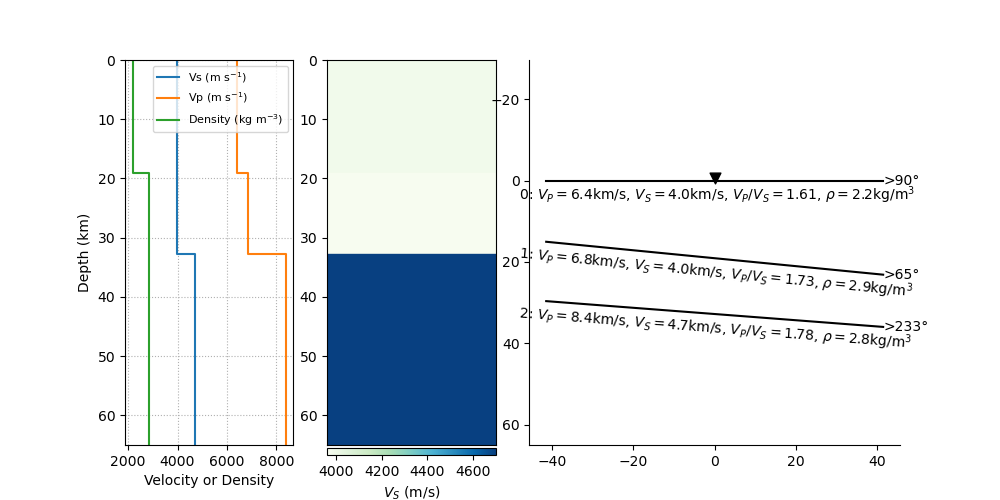

The data file committed next to this chart (first rows):
index, thickn, rho, vp, vs, dip, strike, plunge, trend, ani
2, 19091, 2181, 6427, 3985, 0.0, 0.0, 57.3, 40.32, 6.383
3, 13713, 2854, 6837, 3959, 5.605, 334.8, 49.36, 145.9, 5.996
4, 0, 2837, 8387, 4700, 4.388, 143.3, 80.1, 208.4, 6.191
